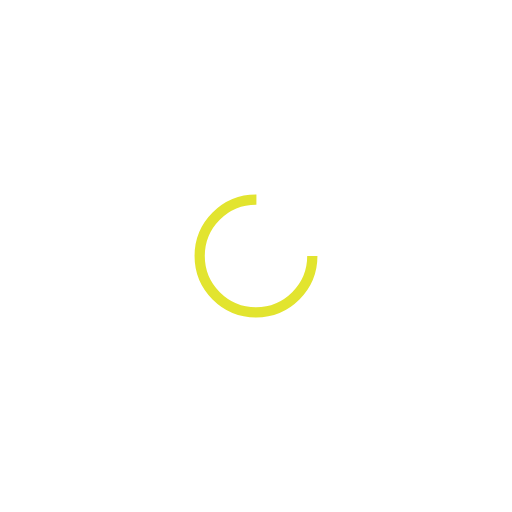
t = 0.00 s
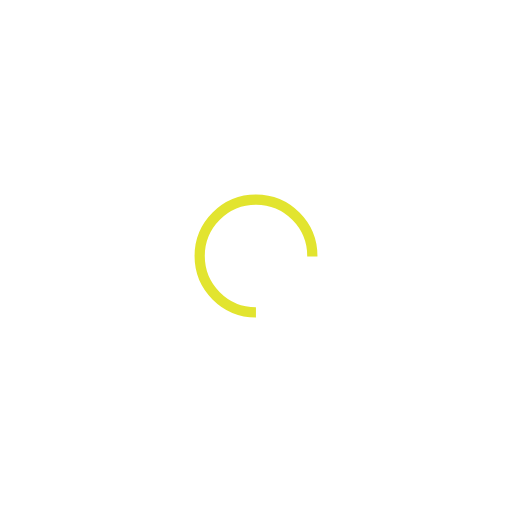
t = 0.47 s
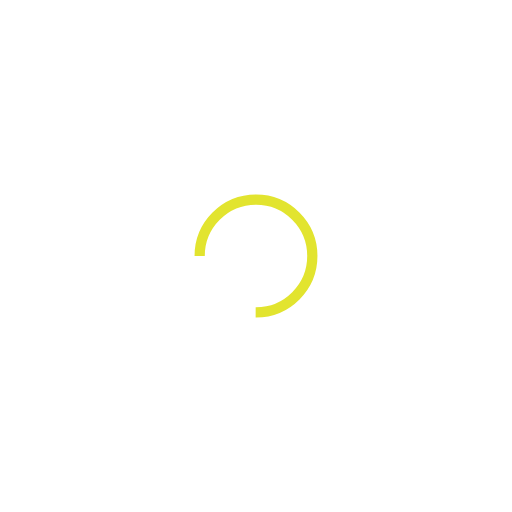
t = 0.94 s
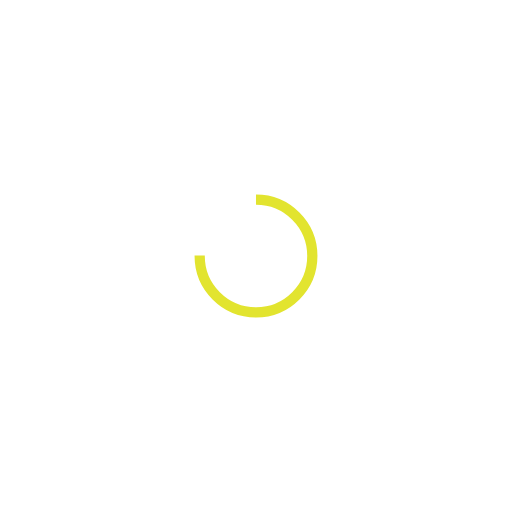
t = 1.42 s

The animated SVG that drew these frames (rendered in a browser with its animation timeline set to each time). Animation: 1 SMIL element (animateTransform=1); one cycle of 1.89 s, repeats indefinitely.

<?xml version="1.0" encoding="utf-8"?>
<svg xmlns="http://www.w3.org/2000/svg" xmlns:xlink="http://www.w3.org/1999/xlink" style="margin: auto; background: none; display: block; shape-rendering: auto;" width="323px" height="323px" viewBox="0 0 100 100" preserveAspectRatio="xMidYMid">
<circle cx="50" cy="50" fill="none" stroke="#e2e42f" stroke-width="2" r="11" stroke-dasharray="51.83627878423158 19.27875959474386">
  <animateTransform attributeName="transform" type="rotate" repeatCount="indefinite" dur="1.8867924528301885s" values="0 50 50;360 50 50" keyTimes="0;1"></animateTransform>
</circle>
<!-- [ldio] generated by https://loading.io/ --></svg>